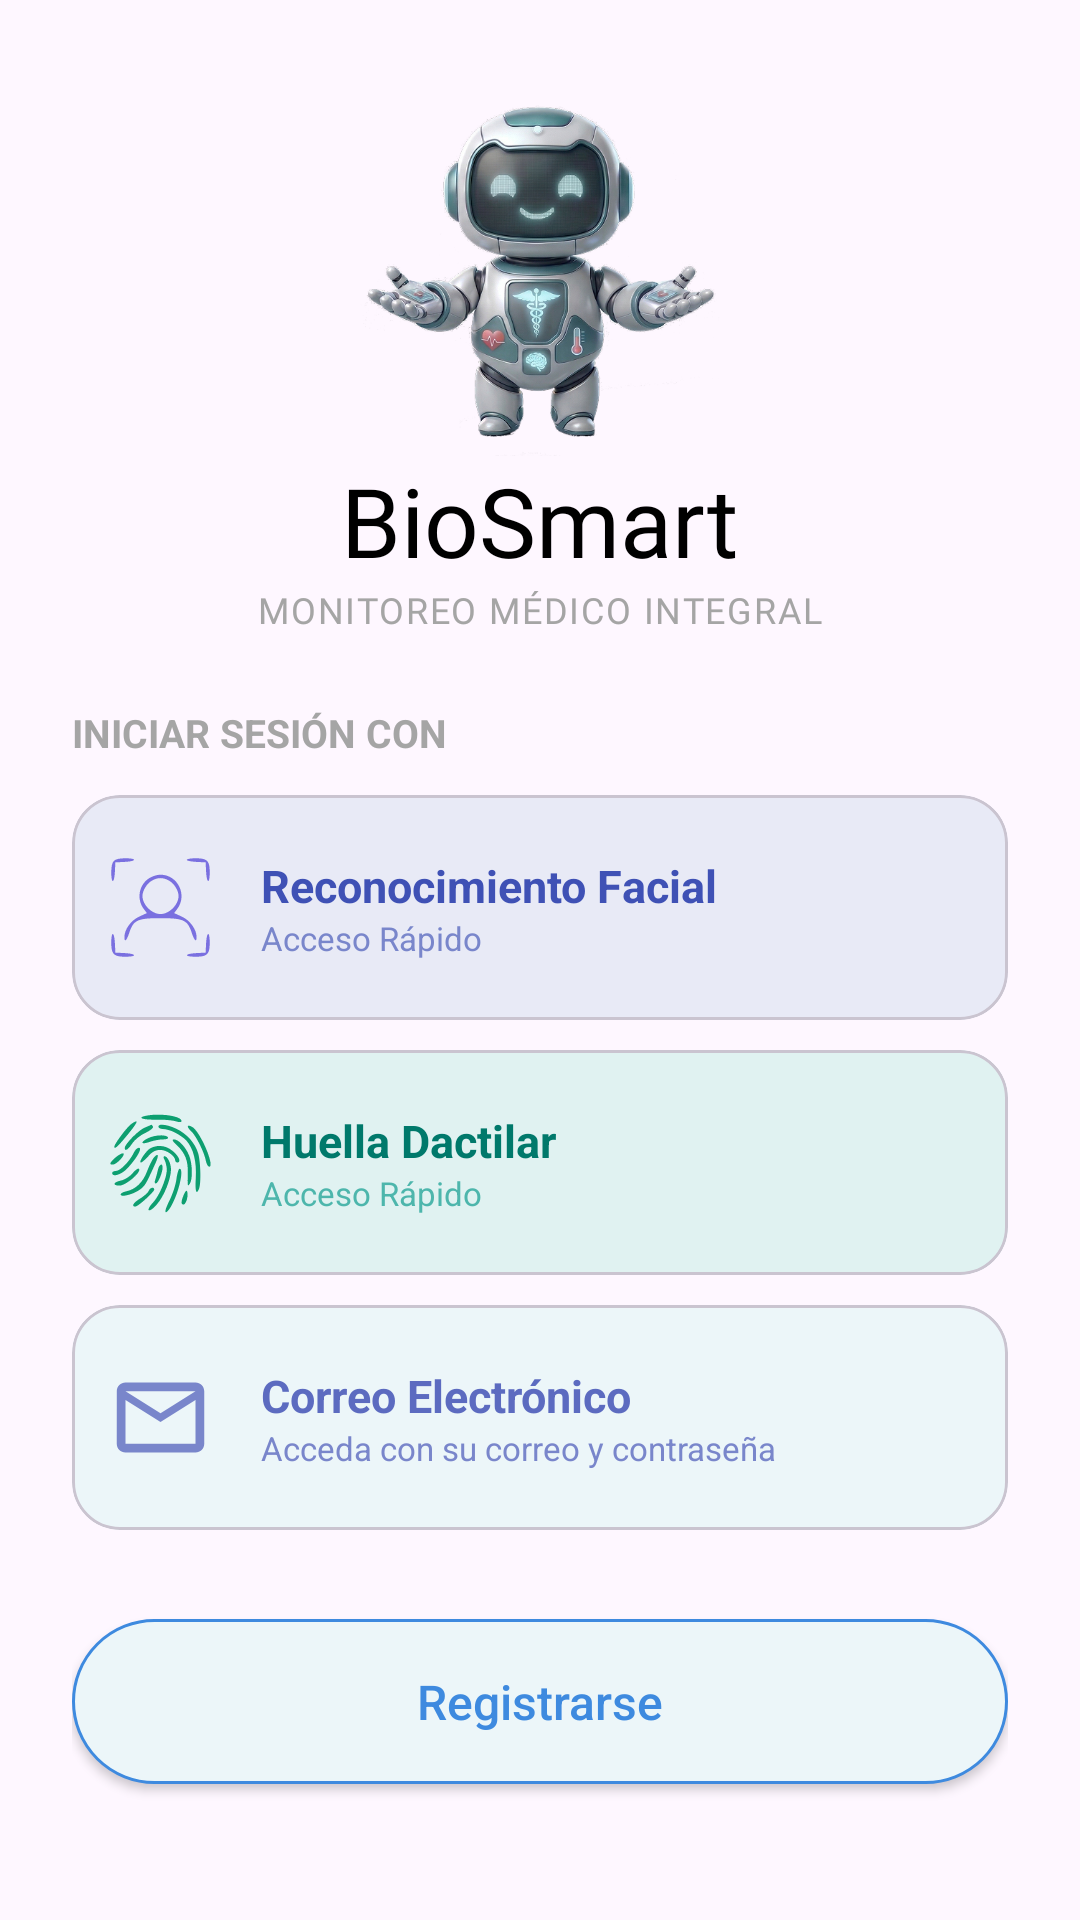

Write the Android layout XML for this screen, with the resource values it uses.
<!-- AndroidManifest.xml: application theme Theme.BioSmart -->
<!-- res/layout/fragment_login.xml -->
<?xml version="1.0" encoding="utf-8"?>
<ScrollView xmlns:android="http://schemas.android.com/apk/res/android"
    xmlns:app="http://schemas.android.com/apk/res-auto"
    xmlns:tools="http://schemas.android.com/tools"
    android:layout_width="match_parent"
    android:layout_height="match_parent"
    android:fillViewport="true"
    tools:context=".ui.login.LoginFragment">

    <androidx.constraintlayout.widget.ConstraintLayout
        android:layout_width="match_parent"
        android:layout_height="wrap_content"
        android:padding="24dp">

        <ImageView
            android:id="@+id/imgRobot"
            android:layout_width="120dp"
            android:layout_height="120dp"
            android:layout_marginTop="8dp"
            android:src="@drawable/img_robot_logo"
            app:layout_constraintEnd_toEndOf="parent"
            app:layout_constraintStart_toStartOf="parent"
            app:layout_constraintTop_toTopOf="parent" />

        <TextView
            android:id="@+id/tvLogo"
            android:layout_width="wrap_content"
            android:layout_height="wrap_content"
            android:fontFamily="@font/abril_fatface"
            android:text="BioSmart"
            android:textSize="32sp"
            android:textColor="@color/black"
            app:layout_constraintEnd_toEndOf="parent"
            app:layout_constraintStart_toStartOf="parent"
            app:layout_constraintTop_toBottomOf="@id/imgRobot" />

        <TextView
            android:id="@+id/tvSubtitulo"
            android:layout_width="wrap_content"
            android:layout_height="wrap_content"
            android:fontFamily="@font/actor"
            android:text="@string/login_titulo_sub"
            android:textColor="@color/subtitulo_gris"
            android:textSize="12sp"
            android:letterSpacing="0.05"
            app:layout_constraintEnd_toEndOf="parent"
            app:layout_constraintStart_toStartOf="parent"
            app:layout_constraintTop_toBottomOf="@id/tvLogo" />

        <TextView
            android:id="@+id/tvIniciarCon"
            android:layout_width="wrap_content"
            android:layout_height="wrap_content"
            android:layout_marginTop="24dp"
            android:text="@string/login_iniciar_con"
            android:textColor="@color/subtitulo_gris"
            android:textSize="13sp"
            android:textStyle="bold"
            app:layout_constraintStart_toStartOf="parent"
            app:layout_constraintTop_toBottomOf="@id/tvSubtitulo" />

        <com.google.android.material.card.MaterialCardView
            android:id="@+id/btnFacial"
            android:layout_width="0dp"
            android:layout_height="75dp"
            android:layout_marginTop="12dp"
            app:cardBackgroundColor="@color/bg_login_facial"
            app:cardCornerRadius="16dp"
            app:cardElevation="0dp"
            app:layout_constraintEnd_toEndOf="parent"
            app:layout_constraintStart_toStartOf="parent"
            app:layout_constraintTop_toBottomOf="@id/tvIniciarCon">

            <LinearLayout
                android:layout_width="match_parent"
                android:layout_height="match_parent"
                android:gravity="center_vertical"
                android:orientation="horizontal"
                android:padding="12dp">

                <ImageView
                    android:layout_width="35dp"
                    android:layout_height="35dp"
                    android:src="@drawable/ic_history" />

                <LinearLayout
                    android:layout_width="wrap_content"
                    android:layout_height="wrap_content"
                    android:layout_marginStart="16dp"
                    android:orientation="vertical">

                    <TextView
                        android:layout_width="wrap_content"
                        android:layout_height="wrap_content"
                        android:text="@string/login_facial"
                        android:textColor="@color/text_facial"
                        android:textSize="15sp"
                        android:textStyle="bold" />

                    <TextView
                        android:layout_width="wrap_content"
                        android:layout_height="wrap_content"
                        android:text="@string/login_acceso_rapido"
                        android:textColor="@color/text_facial_sub"
                        android:textSize="11sp" />
                </LinearLayout>
            </LinearLayout>
        </com.google.android.material.card.MaterialCardView>

        <com.google.android.material.card.MaterialCardView
            android:id="@+id/btnHuella"
            android:layout_width="0dp"
            android:layout_height="75dp"
            android:layout_marginTop="10dp"
            app:cardBackgroundColor="@color/bg_login_huella"
            app:cardCornerRadius="16dp"
            app:cardElevation="0dp"
            app:layout_constraintEnd_toEndOf="parent"
            app:layout_constraintStart_toStartOf="parent"
            app:layout_constraintTop_toBottomOf="@id/btnFacial">

            <LinearLayout
                android:layout_width="match_parent"
                android:layout_height="match_parent"
                android:gravity="center_vertical"
                android:orientation="horizontal"
                android:padding="12dp">

                <ImageView
                    android:layout_width="35dp"
                    android:layout_height="35dp"
                    android:src="@drawable/ic_home" />

                <LinearLayout
                    android:layout_width="wrap_content"
                    android:layout_height="wrap_content"
                    android:layout_marginStart="16dp"
                    android:orientation="vertical">

                    <TextView
                        android:layout_width="wrap_content"
                        android:layout_height="wrap_content"
                        android:text="@string/login_huella"
                        android:textColor="@color/text_huella"
                        android:textSize="15sp"
                        android:textStyle="bold" />

                    <TextView
                        android:layout_width="wrap_content"
                        android:layout_height="wrap_content"
                        android:text="@string/login_acceso_rapido"
                        android:textColor="@color/text_huella_sub"
                        android:textSize="11sp" />
                </LinearLayout>
            </LinearLayout>
        </com.google.android.material.card.MaterialCardView>

        <com.google.android.material.card.MaterialCardView
            android:id="@+id/btnCorreo"
            android:layout_width="0dp"
            android:layout_height="75dp"
            android:layout_marginTop="10dp"
            app:cardBackgroundColor="@color/bg_login_correo"
            app:cardCornerRadius="16dp"
            app:cardElevation="0dp"
            app:layout_constraintEnd_toEndOf="parent"
            app:layout_constraintStart_toStartOf="parent"
            app:layout_constraintTop_toBottomOf="@id/btnHuella">

            <LinearLayout
                android:layout_width="match_parent"
                android:layout_height="match_parent"
                android:gravity="center_vertical"
                android:orientation="horizontal"
                android:padding="12dp">

                <ImageView
                    android:layout_width="35dp"
                    android:layout_height="35dp"
                    android:src="@drawable/ic_correo"
                    android:scaleType="fitCenter"
                    app:tint="@color/text_facial_sub"/>

                <LinearLayout
                    android:layout_width="wrap_content"
                    android:layout_height="wrap_content"
                    android:layout_marginStart="16dp"
                    android:orientation="vertical">

                    <TextView
                        android:layout_width="wrap_content"
                        android:layout_height="wrap_content"
                        android:text="@string/login_correo"
                        android:textColor="@color/text_correo"
                        android:textSize="15sp"
                        android:textStyle="bold" />

                    <TextView
                        android:layout_width="wrap_content"
                        android:layout_height="wrap_content"
                        android:text="@string/login_acceso_correo"
                        android:textColor="@color/text_facial_sub"
                        android:textSize="11sp" />
                </LinearLayout>
            </LinearLayout>
        </com.google.android.material.card.MaterialCardView>

        <Button
            android:id="@+id/btnIrARegistro"
            android:layout_width="0dp"
            android:layout_height="55dp"
            android:layout_marginTop="24dp"
            android:layout_marginBottom="16dp"
            android:text="@string/login_registrar"
            android:textAllCaps="false"
            android:textSize="16sp"
            android:textColor="@color/border_boton_registro"
            android:background="@drawable/bg_button_registro"
            app:backgroundTint="@null"
            app:layout_constraintTop_toBottomOf="@id/btnCorreo"
            app:layout_constraintBottom_toBottomOf="parent"
            app:layout_constraintEnd_toEndOf="parent"
            app:layout_constraintStart_toStartOf="parent" />

    </androidx.constraintlayout.widget.ConstraintLayout>
</ScrollView>
<!-- resources referenced by this layout -->
<resources>
  <color name="bg_login_correo">#ECF6F9</color>
  <color name="bg_login_facial">#E8EAF6</color>
  <color name="bg_login_huella">#E0F2F1</color>
  <color name="black">#000000</color>
  <color name="border_boton_registro">#3E8ADF</color>
  <color name="subtitulo_gris">#A5A5A5</color>
  <color name="text_correo">#5C6BC0</color>
  <color name="text_facial">#3F51B5</color>
  <color name="text_facial_sub">#7986CB</color>1
  <color name="text_huella">#00796B</color>
  <color name="text_huella_sub">#4DB6AC</color>
  <!-- drawable bg_button_registro (drawable) -->
  <?xml version="1.0" encoding="utf-8"?>
  <shape xmlns:android="http://schemas.android.com/apk/res/android">
      <solid android:color="@color/bg_botones_login" />
  
      <stroke
          android:width="1dp"
          android:color="@color/border_boton_registro" />
  
      <corners android:radius="30dp" />
  </shape>
  <!-- drawable ic_correo (drawable) -->
  <vector xmlns:android="http://schemas.android.com/apk/res/android"
      android:width="40dp"   android:height="40dp"  android:viewportWidth="24"
      android:viewportHeight="24">
  
    <path
        android:fillColor="@android:color/white"
        android:pathData="M20 4H4c-1.1 0-1.99.9-1.99 2L2 18c0 1.1.9 2 2 2h16c1.1 0 2-.9 2-2V6c0-1.1-.9-2-2-2zm0 14H4V8l8 5 8-5v10zm-8-7L4 6h16l-8 5z"/>
  </vector>
  <string name="login_acceso_correo">Acceda con su correo y contraseña</string>
  <string name="login_acceso_rapido">Acceso Rápido</string>
  <string name="login_correo">Correo Electrónico</string>
  <string name="login_facial">Reconocimiento Facial</string>
  <string name="login_huella">Huella Dactilar</string>
  <string name="login_iniciar_con">INICIAR SESIÓN CON</string>
  <string name="login_registrar">Registrarse</string>
  <string name="login_titulo_sub">MONITOREO MÉDICO INTEGRAL</string>
  <style name="Theme.BioSmart" parent="Base.Theme.BioSmart" />
  <color name="bg_botones_login">#ECF6F9</color>
  <style name="Base.Theme.BioSmart" parent="Theme.Material3.DayNight.NoActionBar">
          
          
      </style>
</resources>
